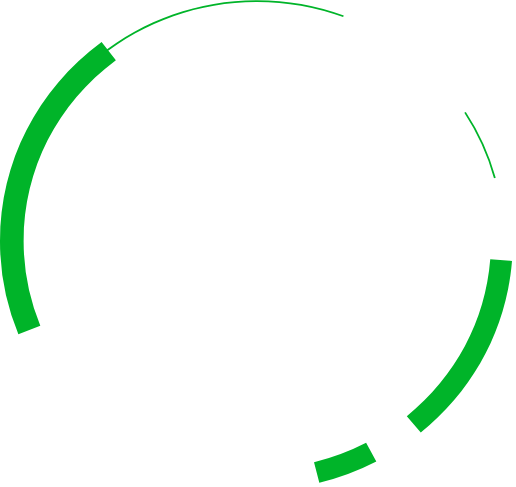
t = 0.00 s
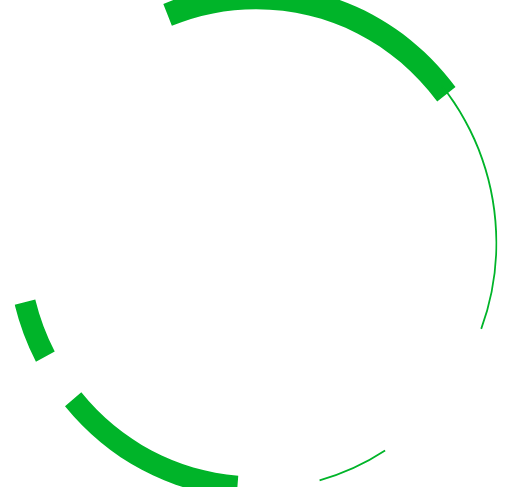
t = 3.88 s
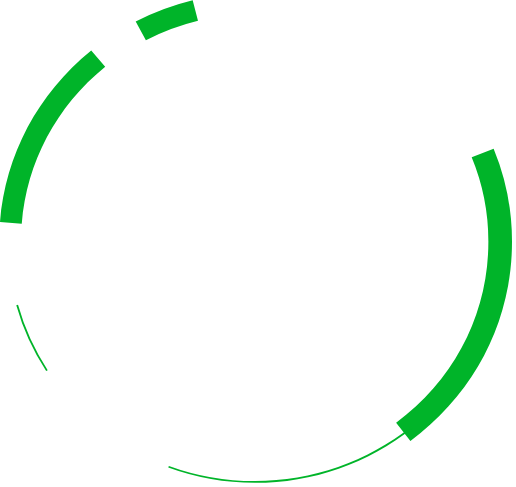
t = 7.75 s

The animated SVG that drew these frames (rendered in a browser with its animation timeline set to each time). Animation: 1 SMIL element (animateTransform=1); frames cover the first 7.75 s, repeats indefinitely.

<svg xmlns="http://www.w3.org/2000/svg" xmlns:xlink="http://www.w3.org/1999/xlink" width="894.993" height="843.651" viewBox="0 0 894.993 843.651">
  <defs>
    <clipPath id="clip-path">
      <path id="Path_16" data-name="Path 16" d="M1670.883,249.219c0,39.652-33.022,71.8-73.76,71.8s-73.758-32.145-73.758-71.8,33.026-71.8,73.758-71.8S1670.883,209.566,1670.883,249.219Z" fill="none"/>
    </clipPath>
  </defs>
  <g id="Group_314" data-name="Group 314" transform="translate(-938.439 -198)">
    <path id="Path_10" data-name="Path 10" d="M1627.965,897.3l-24.437-28.5c85.407-69.4,137.218-166.838,145.887-274.355l38.017,2.907C1777.953,714.912,1721.323,821.435,1627.965,897.3Z" transform="translate(46 56.396)" fill="#00b429"/>
    <path id="Path_11" data-name="Path 11" d="M1450.63,985.255l-9.281-36a413.689,413.689,0,0,0,91.059-33.992l17.826,32.817A452.555,452.555,0,0,1,1450.63,985.255Z" transform="translate(46 56.396)" fill="#00b429"/>
    <path id="Path_12" data-name="Path 12" d="M924.559,725.459a424.708,424.708,0,0,1-32.12-162.629c0-137.8,64.727-264.707,177.582-348.179l24.994,32.017c-102.485,75.8-161.264,191.04-161.264,316.162A385.635,385.635,0,0,0,962.9,710.487Z" transform="translate(46 56.396)" fill="#00b429"/>
    <path id="Path_13" data-name="Path 13" d="M1755.929,452.7a410.258,410.258,0,0,0-51.886-114.117l2.682-1.663a413.36,413.36,0,0,1,52.269,114.967Z" transform="translate(46 56.396)" fill="#00b429"/>
    <path id="Path_14" data-name="Path 14" d="M1068.412,239.994l-2.021-2.387c77.174-61.909,174.849-96,275.033-96A441.7,441.7,0,0,1,1493.352,168.3l-1.12,2.9A438.423,438.423,0,0,0,1341.424,144.7C1241.975,144.7,1145.019,178.542,1068.412,239.994Z" transform="translate(46 56.396)" fill="#00b429"/>
  </g>
  <animateTransform attributeType="xml" attributeName="transform" type="rotate" from="0" to="360" dur="15.5s" additive="sum" repeatCount="indefinite" />
</svg>
